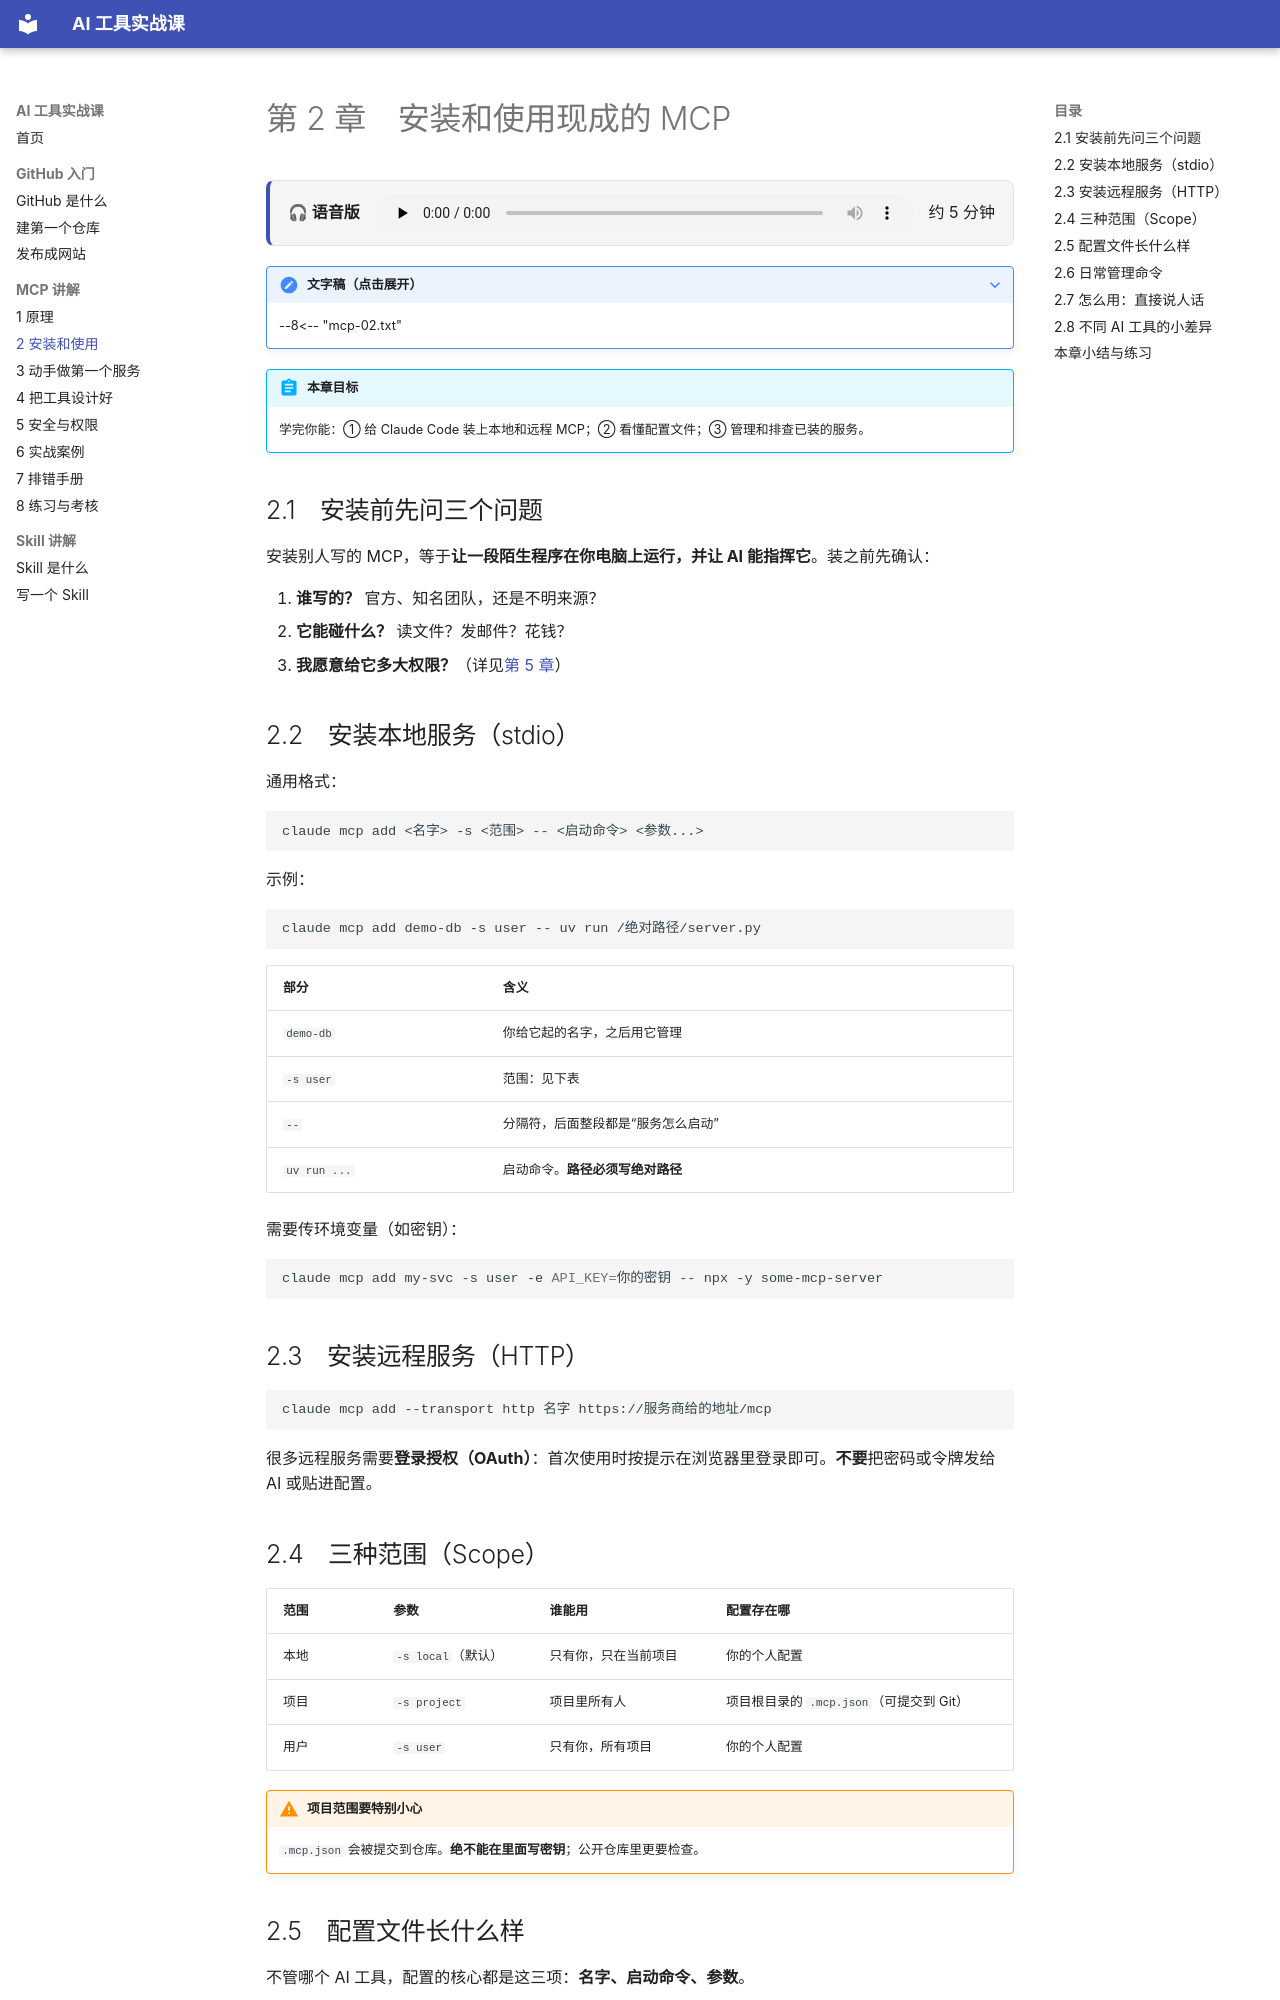

repository: liugavin18-lgtm/ai-tools-course · page: mcp/02-use-existing/index.html · generator: mkdocs

# 第 2 章　安装和使用现成的 MCP

<div class="voice"><b>🎧 语音版</b><audio controls preload="none" src="../../assets/audio/mcp-02.m4a"></audio><span>约 5 分钟</span></div>

??? note "文字稿（点击展开）"
    --8<-- "mcp-02.txt"

!!! abstract "本章目标"
    学完你能：① 给 Claude Code 装上本地和远程 MCP；② 看懂配置文件；③ 管理和排查已装的服务。

## 2.1　安装前先问三个问题

安装别人写的 MCP，等于**让一段陌生程序在你电脑上运行，并让 AI 能指挥它**。装之前先确认：

1. **谁写的？** 官方、知名团队，还是不明来源？
2. **它能碰什么？** 读文件？发邮件？花钱？
3. **我愿意给它多大权限？**（详见[第 5 章](05-security.md)）

## 2.2　安装本地服务（stdio）

通用格式：

```bash
claude mcp add <名字> -s <范围> -- <启动命令> <参数...>
```

示例：

```bash
claude mcp add demo-db -s user -- uv run /绝对路径/server.py
```

| 部分 | 含义 |
|---|---|
| `demo-db` | 你给它起的名字，之后用它管理 |
| `-s user` | 范围：见下表 |
| `--` | 分隔符，后面整段都是“服务怎么启动” |
| `uv run ...` | 启动命令。**路径必须写绝对路径** |

需要传环境变量（如密钥）：

```bash
claude mcp add my-svc -s user -e API_KEY=你的密钥 -- npx -y some-mcp-server
```

## 2.3　安装远程服务（HTTP）

```bash
claude mcp add --transport http 名字 https://服务商给的地址/mcp
```

很多远程服务需要**登录授权（OAuth）**：首次使用时按提示在浏览器里登录即可。**不要**把密码或令牌发给 AI 或贴进配置。

## 2.4　三种范围（Scope）

| 范围 | 参数 | 谁能用 | 配置存在哪 |
|---|---|---|---|
| 本地 | `-s local`（默认） | 只有你，只在当前项目 | 你的个人配置 |
| 项目 | `-s project` | 项目里所有人 | 项目根目录的 `.mcp.json`（可提交到 Git） |
| 用户 | `-s user` | 只有你，所有项目 | 你的个人配置 |

!!! warning "项目范围要特别小心"
    `.mcp.json` 会被提交到仓库。**绝不能在里面写密钥**；公开仓库里更要检查。
